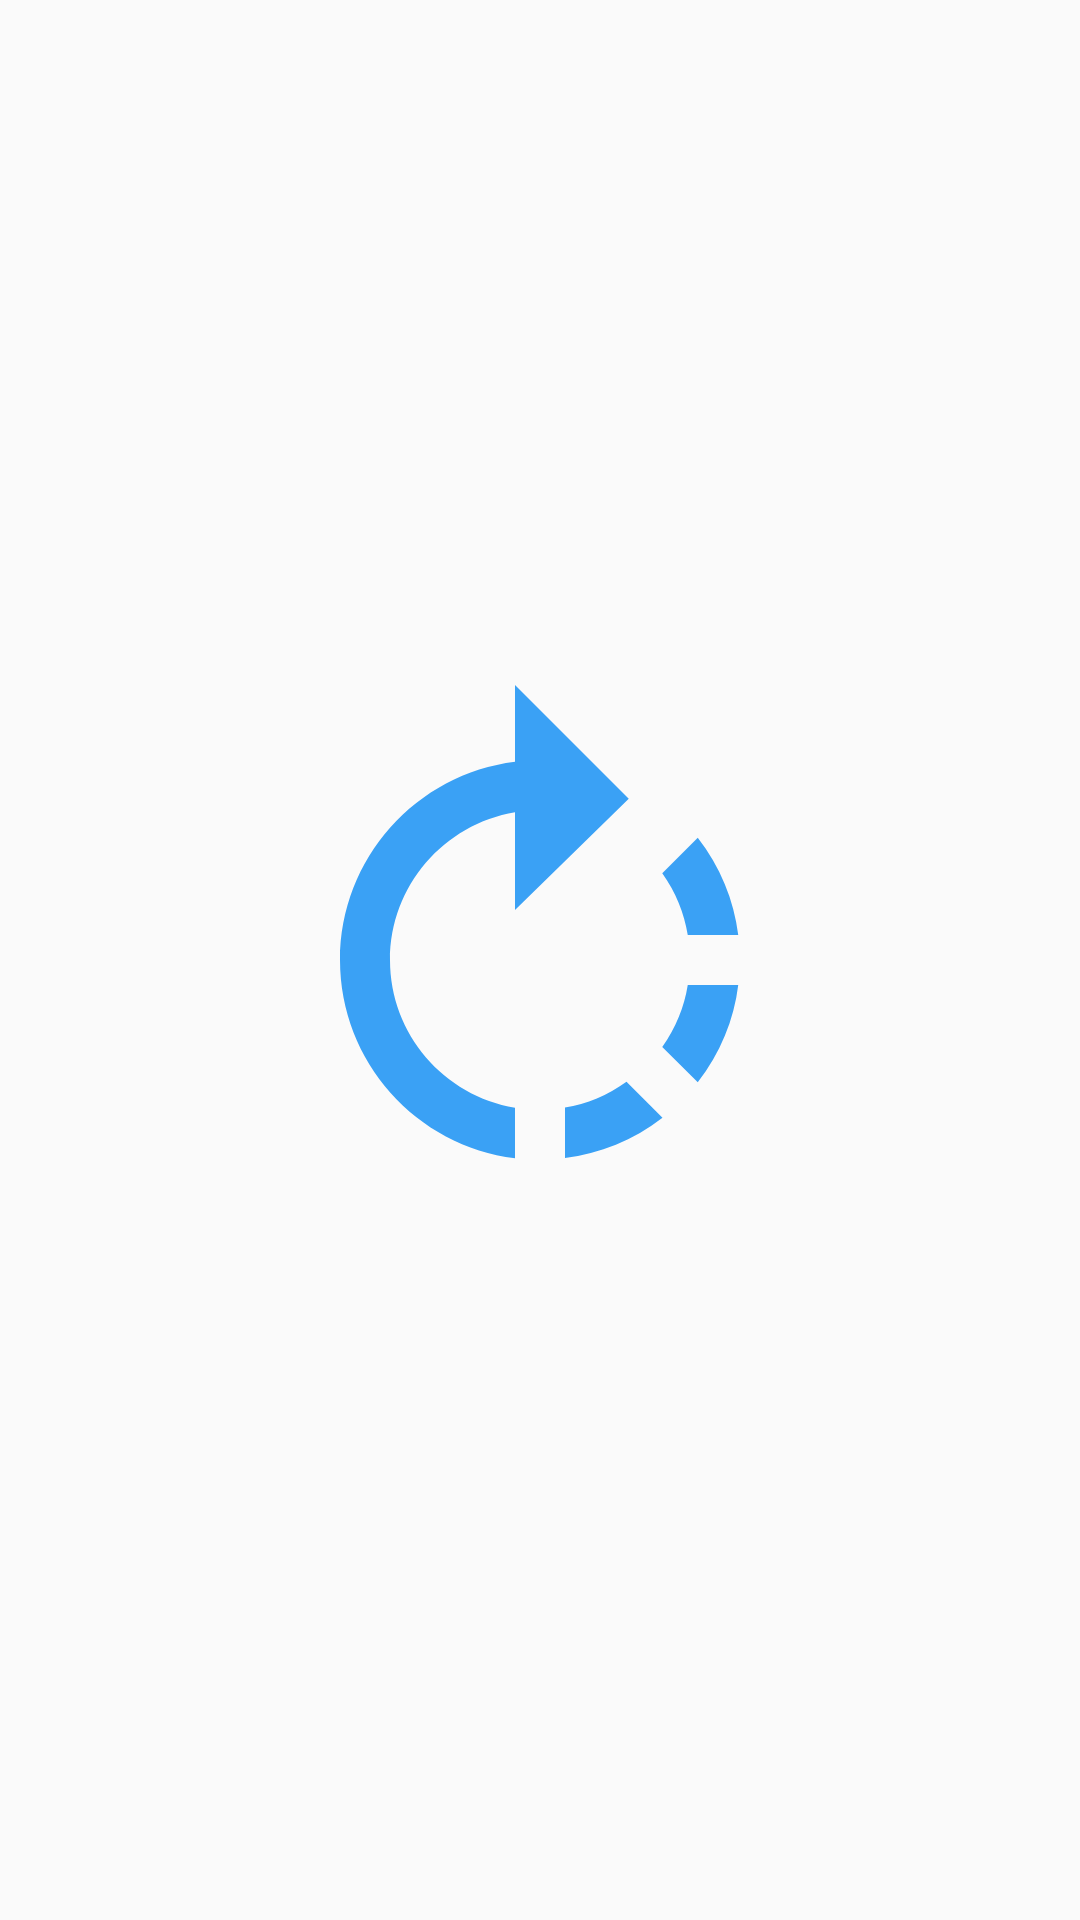

Produce the Android XML layout that renders to this screen, including the resource entries it uses.
<!-- AndroidManifest.xml: application theme Theme.Test21 -->
<!-- res/layout/waiting.xml -->
<?xml version="1.0" encoding="utf-8"?>
<androidx.constraintlayout.widget.ConstraintLayout xmlns:android="http://schemas.android.com/apk/res/android"
    xmlns:app="http://schemas.android.com/apk/res-auto"
    xmlns:tools="http://schemas.android.com/tools"
    android:layout_width="match_parent"
    android:layout_height="match_parent">

    <ImageView
        android:id="@+id/loading"
        android:layout_width="wrap_content"
        android:layout_height="wrap_content"
        app:layout_constraintBottom_toBottomOf="parent"
        app:layout_constraintEnd_toEndOf="parent"
        app:layout_constraintStart_toStartOf="parent"
        app:layout_constraintTop_toTopOf="parent"
        app:srcCompat="@drawable/ic_baseline_rotate_right_24" />
</androidx.constraintlayout.widget.ConstraintLayout>
<!-- resources referenced by this layout -->
<resources>
  <!-- drawable ic_baseline_rotate_right_24 (drawable) -->
  <vector android:height="200dp" android:tint="#3AA1F5"
      android:viewportHeight="24" android:viewportWidth="24"
      android:width="200dp" xmlns:android="http://schemas.android.com/apk/res/android">
      <path android:fillColor="@android:color/white" android:pathData="M15.55,5.55L11,1v3.07C7.06,4.56 4,7.92 4,12s3.05,7.44 7,7.93v-2.02c-2.84,-0.48 -5,-2.94 -5,-5.91s2.16,-5.43 5,-5.91L11,10l4.55,-4.45zM19.93,11c-0.17,-1.39 -0.72,-2.73 -1.62,-3.89l-1.42,1.42c0.54,0.75 0.88,1.6 1.02,2.47h2.02zM13,17.9v2.02c1.39,-0.17 2.74,-0.71 3.9,-1.61l-1.44,-1.44c-0.75,0.54 -1.59,0.89 -2.46,1.03zM16.89,15.48l1.42,1.41c0.9,-1.16 1.45,-2.5 1.62,-3.89h-2.02c-0.14,0.87 -0.48,1.72 -1.02,2.48z"/>
  </vector>
  <style name="Theme.Test21" parent="Theme.AppCompat.Light.NoActionBar">
          
          <item name="colorPrimary">@color/purple_500</item>
          <item name="colorPrimaryVariant">@color/purple_700</item>
          <item name="colorOnPrimary">@color/white</item>
          
          <item name="colorSecondary">@color/teal_200</item>
          <item name="colorSecondaryVariant">@color/teal_700</item>
          <item name="colorOnSecondary">@color/black</item>
          
          <item name="android:statusBarColor" tools:targetApi="l">?attr/colorPrimaryVariant</item>
          
      </style>
  <!-- not gathered from this repository: default colours our renderer supplied (Android Studio template values) -->
  <color name="purple_500">#FF6200EE</color>
  <color name="purple_700">#FF3700B3</color>
  <color name="teal_200">#FF03DAC5</color>
  <color name="teal_700">#FF018786</color>
  <color name="black">#FF000000</color>
  <color name="white">#FFFFFFFF</color>
</resources>
